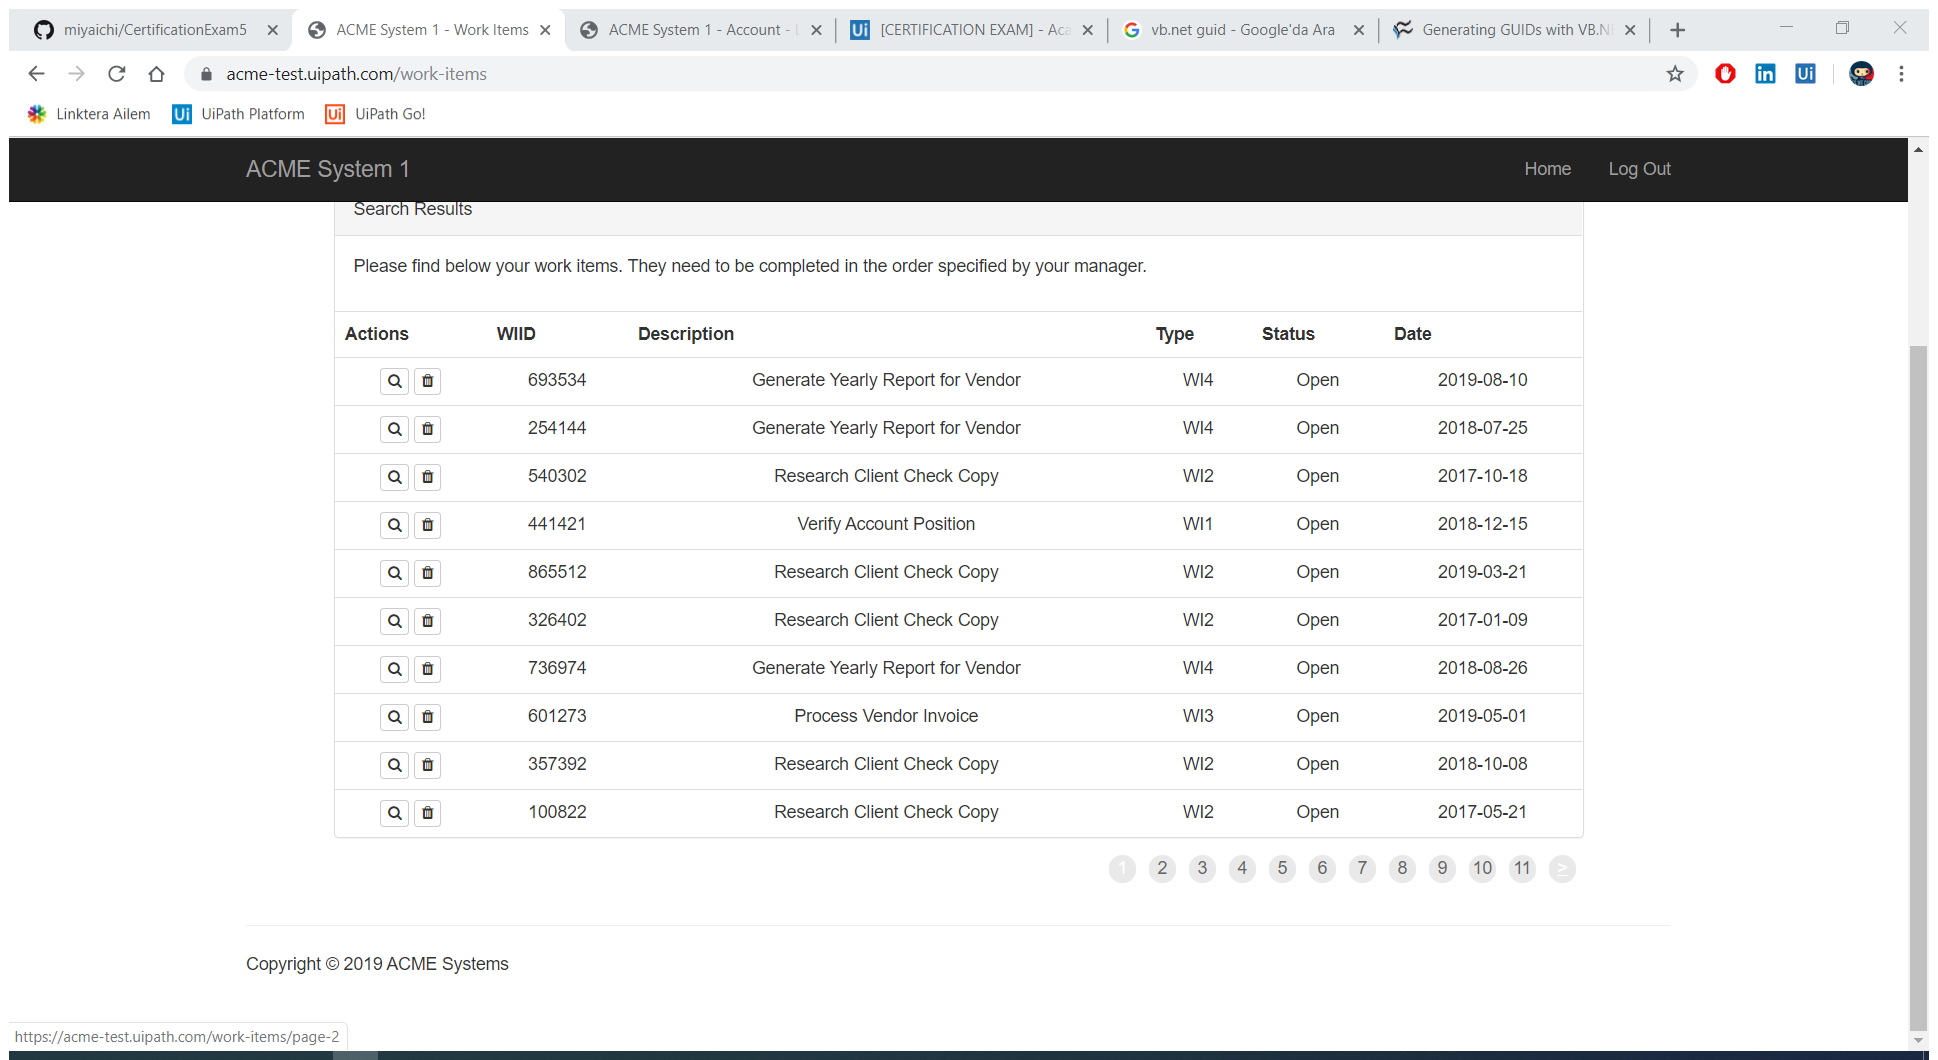
Workflow: Process

Step 1 [try]: Attach Browser 'ACMESyste Page' in window 'ACME System 1 - Work Items' (chrome.exe)

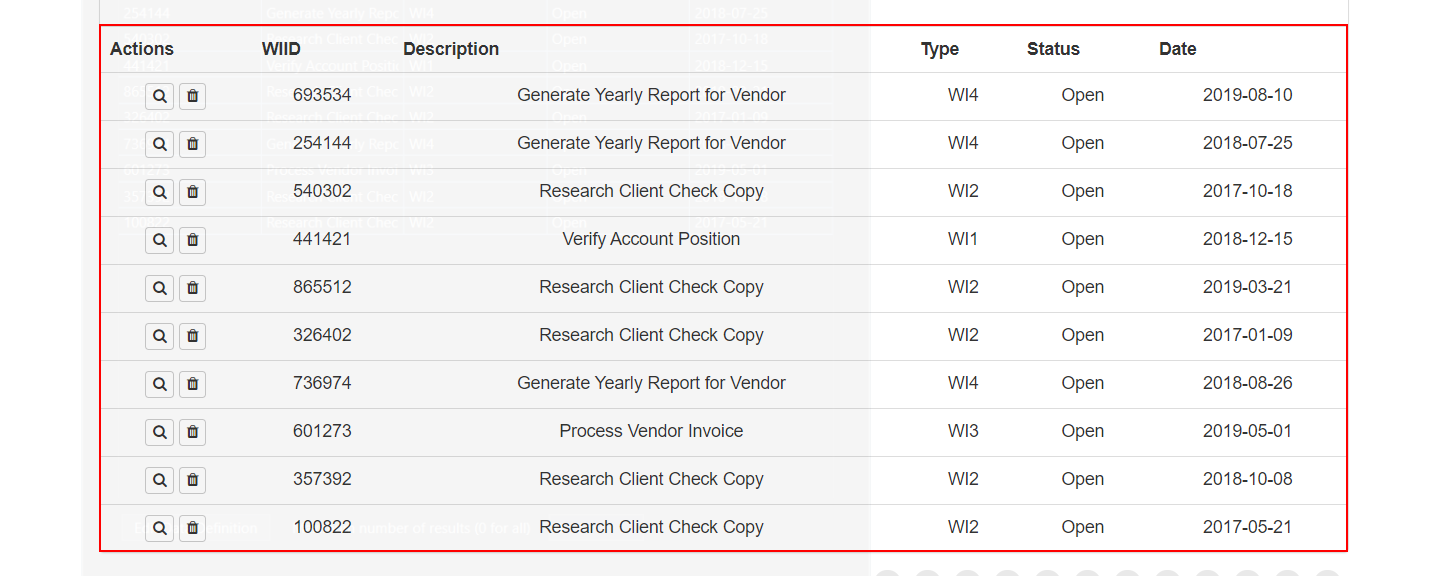
Step 2 [try]: get-text from the tbody